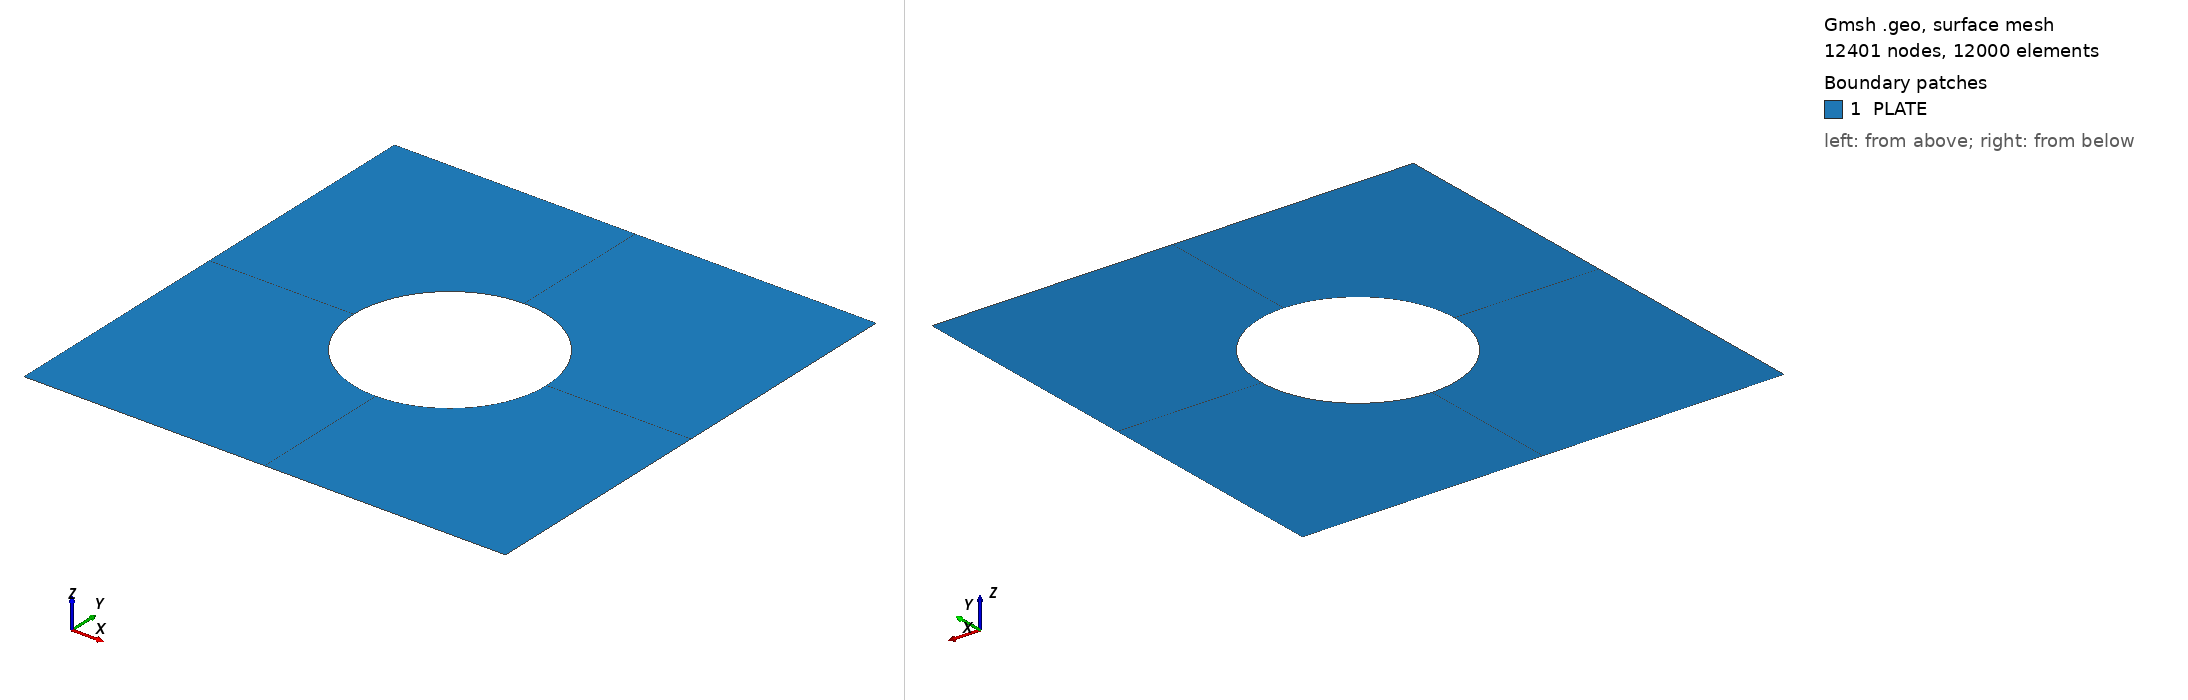

Gmsh geometry script, surface-meshed: 12401 nodes, 12000 surface elements. Boundary patches (legend numbers): 1 PLATE. Left view from above one corner, right view from below the opposite corner. Legend entries are the model's physical surfaces. The drawing asked Gmsh for element sizes between 1% and 20% of the model's largest extent; the script's own settings can give other sizes.

=== wu_01.geo (drawn) ===
a=10.;
b=10.;
r=2.;
Point(1)={0.0,0.0,0.0};
Point(2)={a,0.0,0.0};
Point(3)={a,b,0.0};
Point(4)={0.0,b,0.0};
//
Point(5)={a/2,b/2,0.0};
Point(6)={a/2+r,b/2,0.0};
Point(7)={a/2-r,b/2,0.0};
Point(8)={a/2,b/2+r,0.0};
Point(9)={a/2,b/2-r,0.0};
//
Point(10)={a/2,0.0,0.0};
Point(11)={a/2,b,0.0};
Point(12)={a,b/2,0.0};
Point(13)={0.0,b/2,0.0};
//+
Circle(1) = {6, 5, 8};
//+
Circle(2) = {8, 5, 7};
//+
Circle(3) = {7, 5, 9};
//+
Circle(4) = {9, 5, 6};
//+
Line(5) = {6, 12};
//+
Line(6) = {8, 11};
//+
Line(7) = {7, 13};
//+
Line(8) = {9, 10};
//+
Line(9) = {1, 10};
//+
Line(10) = {10, 2};
//+
Line(11) = {2, 12};
//+
Line(12) = {12, 3};
//+
Line(13) = {3, 11};
//+
Line(14) = {11, 4};
//+
Line(15) = {4, 13};
//+
Line(16) = {13, 1};
//+
Curve Loop(1) = {16, 9, -8, -3, 7};
//+
Plane Surface(1) = {1};
//+
Curve Loop(2) = {4, 5, -11, -10, -8};
//+
Plane Surface(2) = {2};
//+
Curve Loop(3) = {5, 12, 13, -6, -1};
//+
Plane Surface(3) = {3};
//+
Curve Loop(4) = {2, 7, -15, -14, -6};
//+
Plane Surface(4) = {4};
//+
Transfinite Curve {8, 5, 6, 7} = 31 Using Progression 1;
//+
Transfinite Curve {9, 10, 11, 12, 13, 14, 15, 16} = 51 Using Progression 1;
//+
Transfinite Curve {1, 2, 3, 4} = 101 Using Progression 1;
//+
Transfinite Surface {3} = {8, 6, 12, 11};
//+
Transfinite Surface {4} = {7, 8, 11, 13};
//+
Transfinite Surface {1} = {7, 13, 10, 9};
//+
Transfinite Surface {2} = {9, 10, 12, 6};
//+
Recombine Surface {4, 3, 1, 2};
//+
Physical Surface("PLATE", 17) = {3, 4, 2, 1};
